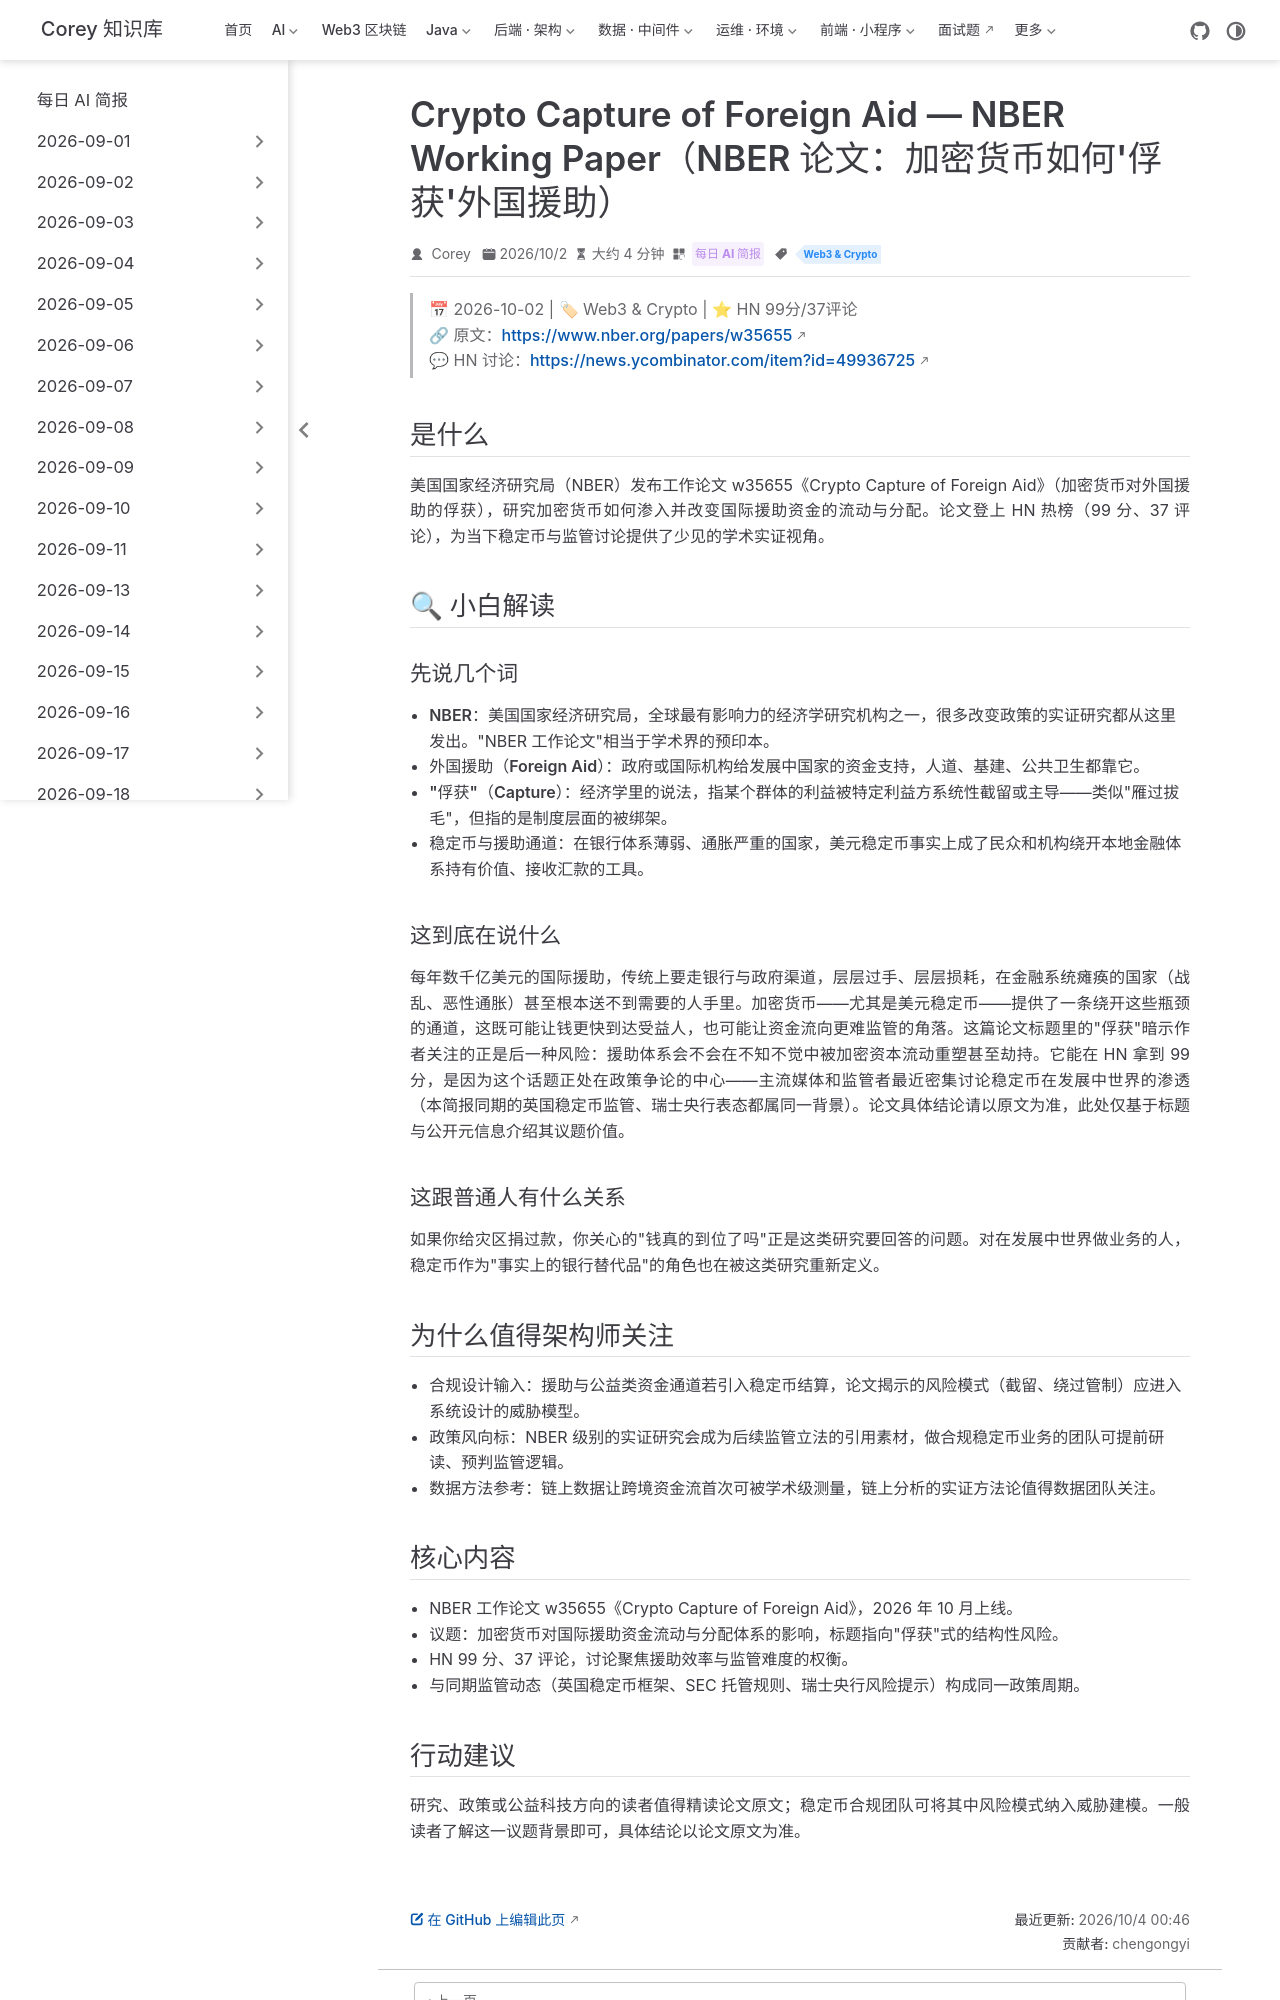

repository: code-corey/code-corey.github.io · page: News/2026-10-04/15-nber-crypto-capture-foreign-aid.html · generator: jekyll

---
title: "Crypto Capture of Foreign Aid — NBER Working Paper（NBER 论文：加密货币如何'俘获'外国援助）"
shortTitle: "加密货币俘获外国援助"
sidebarGroup: "2026-10-04"
order: 15
date: 2026-10-02
category:
  - "每日 AI 简报"
tag:
  - "Web3 & Crypto"
description: "NBER 工作论文研究加密货币对外国援助体系的'俘获'效应，HN 99 分、37 条评论，为合规与政策讨论提供学术一手视角。"
---

# Crypto Capture of Foreign Aid（NBER 论文：加密货币如何"俘获"外国援助）

> 📅 2026-10-02 | 🏷 Web3 & Crypto | ⭐ HN 99分/37评论
> 🔗 原文：https://www.nber.org/papers/w35655
> 💬 HN 讨论：https://news.ycombinator.com/item?id=49936725

## 是什么

美国国家经济研究局（NBER）发布工作论文 w35655《Crypto Capture of Foreign Aid》（加密货币对外国援助的俘获），研究加密货币如何渗入并改变国际援助资金的流动与分配。论文登上 HN 热榜（99 分、37 评论），为当下稳定币与监管讨论提供了少见的学术实证视角。

## 🔍 小白解读

### 先说几个词

- **NBER**：美国国家经济研究局，全球最有影响力的经济学研究机构之一，很多改变政策的实证研究都从这里发出。"NBER 工作论文"相当于学术界的预印本。
- **外国援助（Foreign Aid）**：政府或国际机构给发展中国家的资金支持，人道、基建、公共卫生都靠它。
- **"俘获"（Capture）**：经济学里的说法，指某个群体的利益被特定利益方系统性截留或主导——类似"雁过拔毛"，但指的是制度层面的被绑架。
- **稳定币与援助通道**：在银行体系薄弱、通胀严重的国家，美元稳定币事实上成了民众和机构绕开本地金融体系持有价值、接收汇款的工具。

### 这到底在说什么

每年数千亿美元的国际援助，传统上要走银行与政府渠道，层层过手、层层损耗，在金融系统瘫痪的国家（战乱、恶性通胀）甚至根本送不到需要的人手里。加密货币——尤其是美元稳定币——提供了一条绕开这些瓶颈的通道，这既可能让钱更快到达受益人，也可能让资金流向更难监管的角落。这篇论文标题里的"俘获"暗示作者关注的正是后一种风险：援助体系会不会在不知不觉中被加密资本流动重塑甚至劫持。它能在 HN 拿到 99 分，是因为这个话题正处在政策争论的中心——主流媒体和监管者最近密集讨论稳定币在发展中世界的渗透（本简报同期的英国稳定币监管、瑞士央行表态都属同一背景）。论文具体结论请以原文为准，此处仅基于标题与公开元信息介绍其议题价值。

### 这跟普通人有什么关系

如果你给灾区捐过款，你关心的"钱真的到位了吗"正是这类研究要回答的问题。对在发展中世界做业务的人，稳定币作为"事实上的银行替代品"的角色也在被这类研究重新定义。

## 为什么值得架构师关注

- **合规设计输入**：援助与公益类资金通道若引入稳定币结算，论文揭示的风险模式（截留、绕过管制）应进入系统设计的威胁模型。
- **政策风向标**：NBER 级别的实证研究会成为后续监管立法的引用素材，做合规稳定币业务的团队可提前研读、预判监管逻辑。
- **数据方法参考**：链上数据让跨境资金流首次可被学术级测量，链上分析的实证方法论值得数据团队关注。
